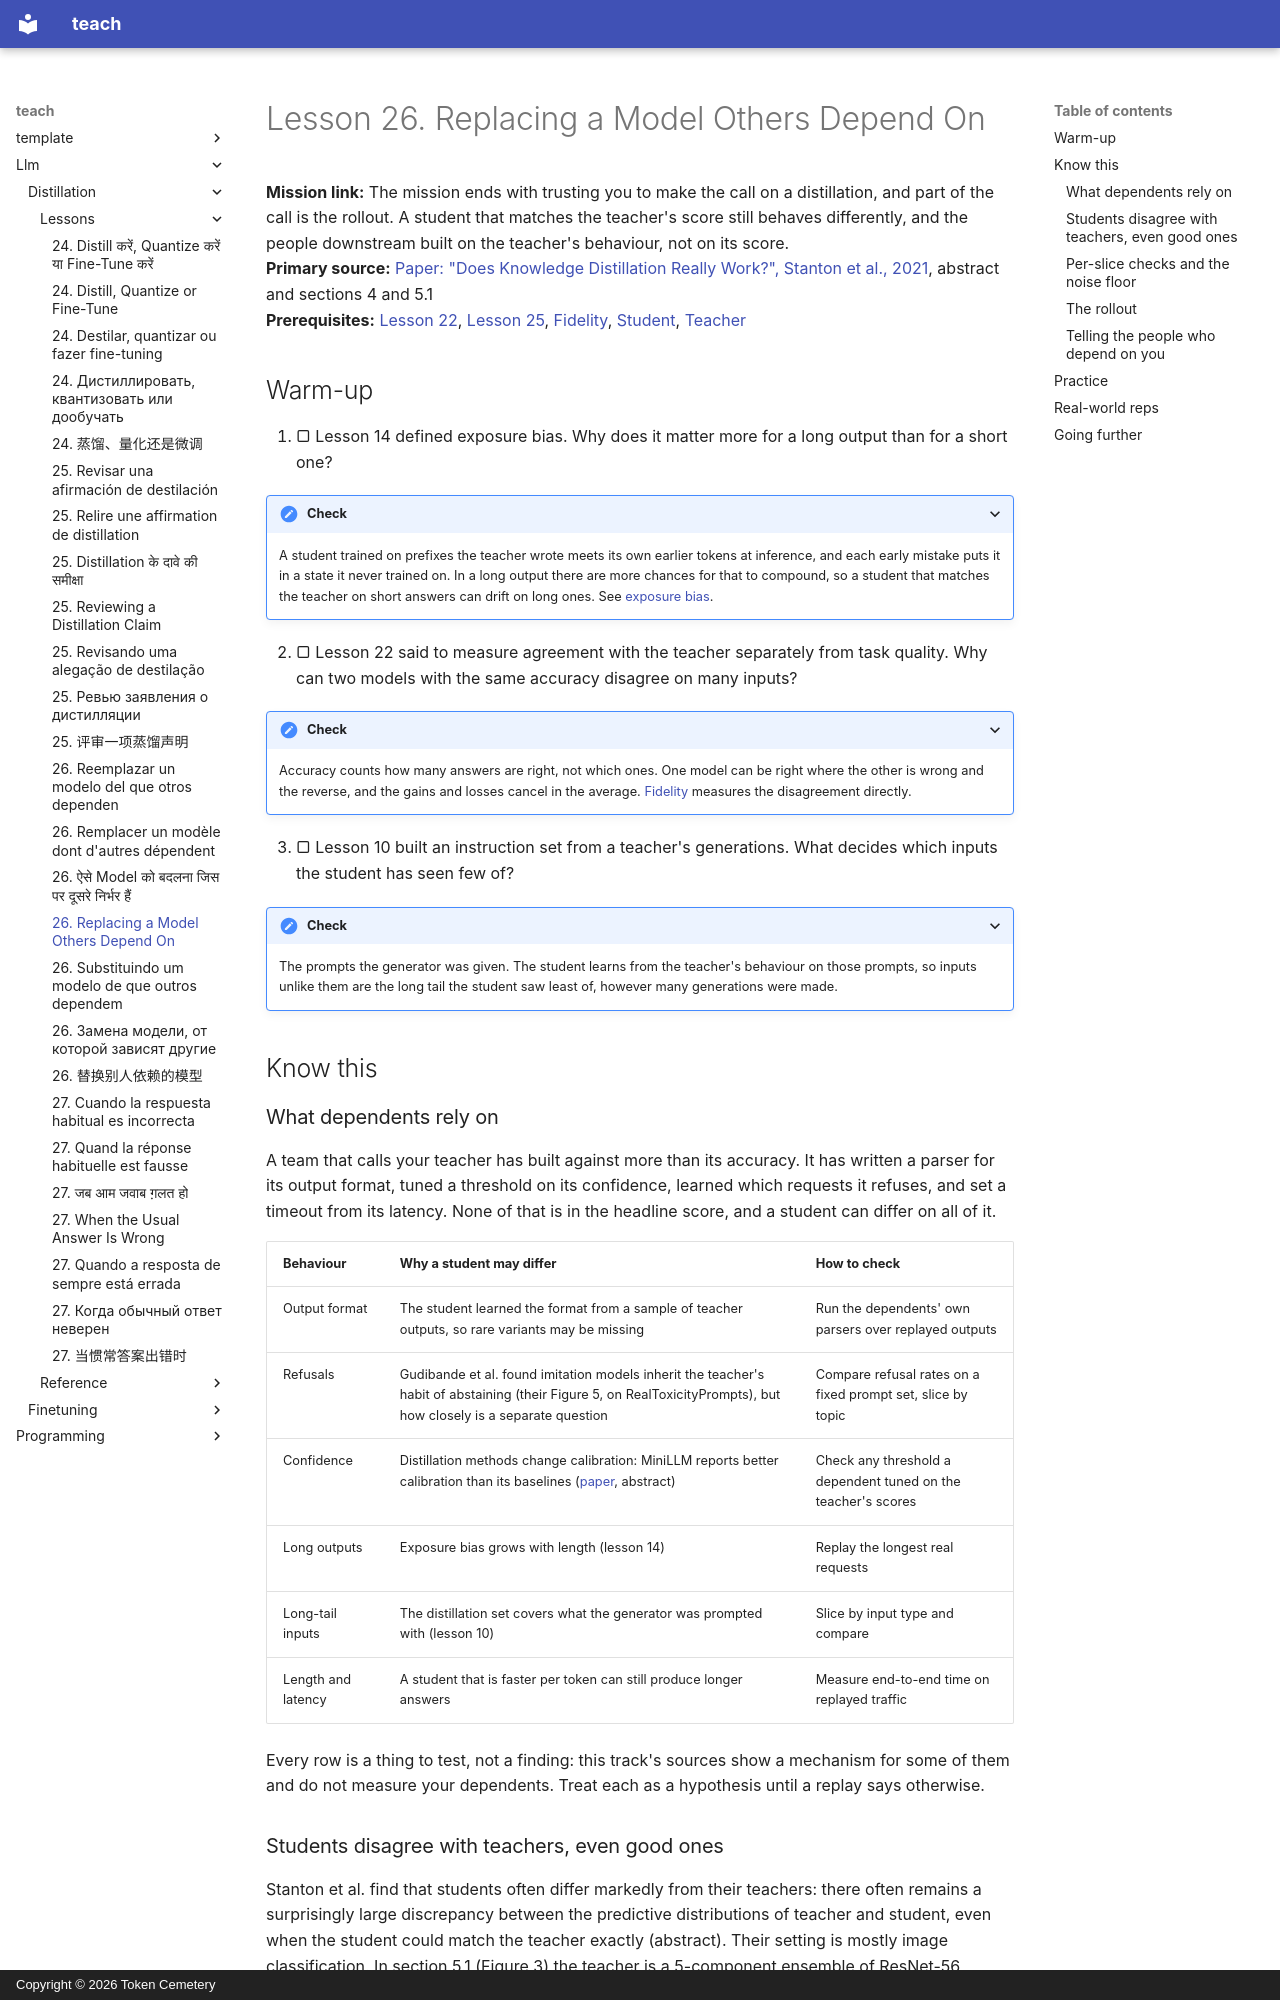

repository: TokenCemetery/teach · page: llm/distillation/lessons/0026-replacing-a-model-others-depend-on/index.html · generator: mkdocs · copyright: Copyright © 2026 Token Cemetery

---
title: "26. Replacing a Model Others Depend On"
description: Rolling a student out in place of its teacher without breaking the people who depend on its behaviour
type: lesson
---

# Lesson 26. Replacing a Model Others Depend On

**Mission link:** The mission ends with trusting you to make the call on a distillation, and part of the call is the rollout. A student that matches the teacher's score still behaves differently, and the people downstream built on the teacher's behaviour, not on its score.
**Primary source:** [Paper: "Does Knowledge Distillation Really Work?", Stanton et al., 2021](https://arxiv.org/abs/2106.05945), abstract and sections 4 and 5.1
**Prerequisites:** [Lesson 22](0022-student-against-teacher.md), [Lesson 25](0025-reviewing-a-distillation-claim.md), [Fidelity](../GLOSSARY.md), [Student](../GLOSSARY.md), [Teacher](../GLOSSARY.md)

## Warm-up

1. ▢ Lesson 14 defined exposure bias. Why does it matter more for a long output than for a short one?

<details markdown="1"><summary>Check</summary>

A student trained on prefixes the teacher wrote meets its own earlier tokens at inference, and each early mistake puts it in a state it never trained on. In a long output there are more chances for that to compound, so a student that matches the teacher on short answers can drift on long ones. See [exposure bias](../GLOSSARY.md).

</details>

2. ▢ Lesson 22 said to measure agreement with the teacher separately from task quality. Why can two models with the same accuracy disagree on many inputs?

<details markdown="1"><summary>Check</summary>

Accuracy counts how many answers are right, not which ones. One model can be right where the other is wrong and the reverse, and the gains and losses cancel in the average. [Fidelity](../GLOSSARY.md) measures the disagreement directly.

</details>

3. ▢ Lesson 10 built an instruction set from a teacher's generations. What decides which inputs the student has seen few of?

<details markdown="1"><summary>Check</summary>

The prompts the generator was given. The student learns from the teacher's behaviour on those prompts, so inputs unlike them are the long tail the student saw least of, however many generations were made.

</details>

## Know this

### What dependents rely on

A team that calls your teacher has built against more than its accuracy. It has written a parser for its output format, tuned a threshold on its confidence, learned which requests it refuses, and set a timeout from its latency. None of that is in the headline score, and a student can differ on all of it.

| Behaviour | Why a student may differ | How to check |
|---|---|---|
| Output format | The student learned the format from a sample of teacher outputs, so rare variants may be missing | Run the dependents' own parsers over replayed outputs |
| Refusals | Gudibande et al. found imitation models inherit the teacher's habit of abstaining (their Figure 5, on RealToxicityPrompts), but how closely is a separate question | Compare refusal rates on a fixed prompt set, slice by topic |
| Confidence | Distillation methods change calibration: MiniLLM reports better calibration than its baselines ([paper](https://arxiv.org/abs/2306.08543), abstract) | Check any threshold a dependent tuned on the teacher's scores |
| Long outputs | Exposure bias grows with length (lesson 14) | Replay the longest real requests |
| Long-tail inputs | The distillation set covers what the generator was prompted with (lesson 10) | Slice by input type and compare |
| Length and latency | A student that is faster per token can still produce longer answers | Measure end-to-end time on replayed traffic |

Every row is a thing to test, not a finding: this track's sources show a mechanism for some of them and do not measure your dependents. Treat each as a hypothesis until a replay says otherwise.
